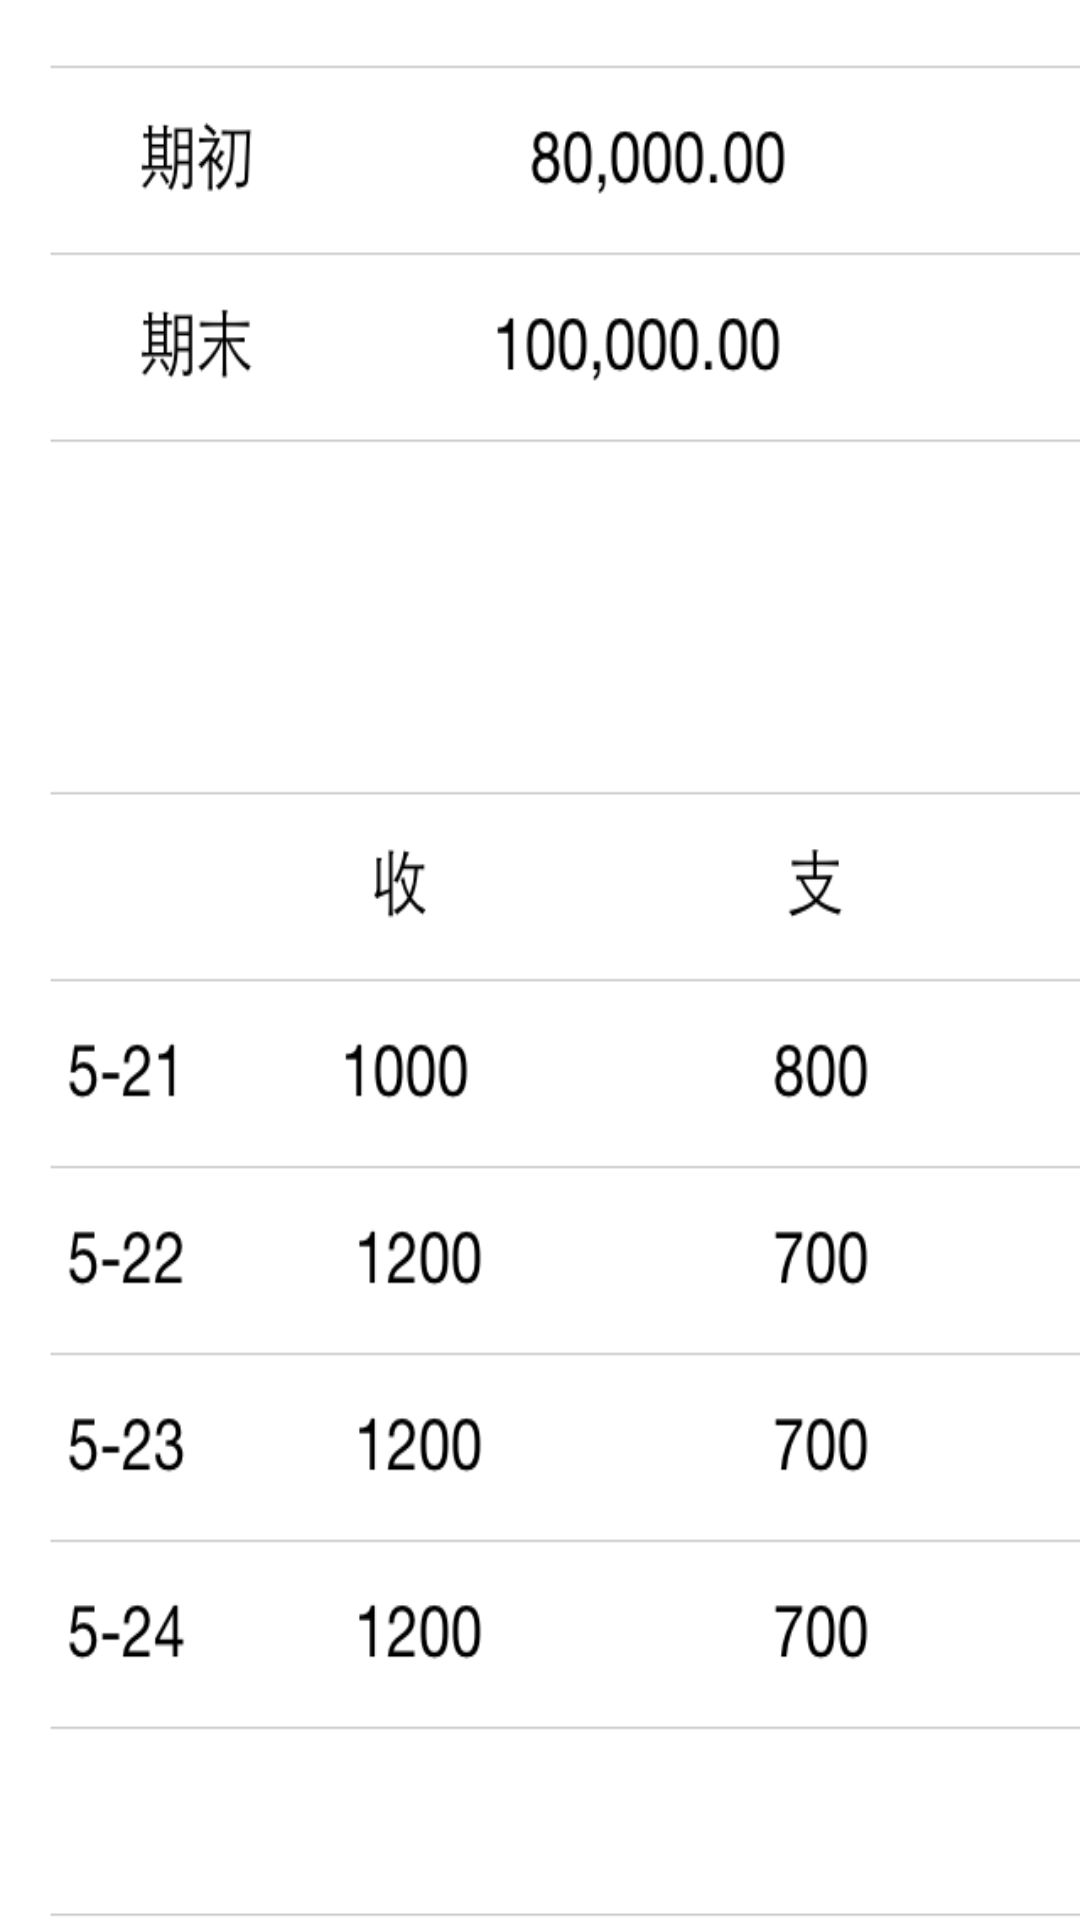

The Android layout XML behind this screen, and the referenced resources:
<!-- AndroidManifest.xml: application theme android:Theme.Holo.Light -->
<!-- res/layout/activity_result_query.xml -->
<RelativeLayout xmlns:android="http://schemas.android.com/apk/res/android"
    xmlns:tools="http://schemas.android.com/tools"
    android:layout_width="match_parent"
    android:layout_height="match_parent"
    android:background="@drawable/list_view"

    tools:context=".ResultQueryActivity" >

</RelativeLayout>
<!-- resources referenced by this layout -->
<resources>
  <!-- drawable list_view: png bitmap (drawable-hdpi, 26832 bytes) -->
</resources>
